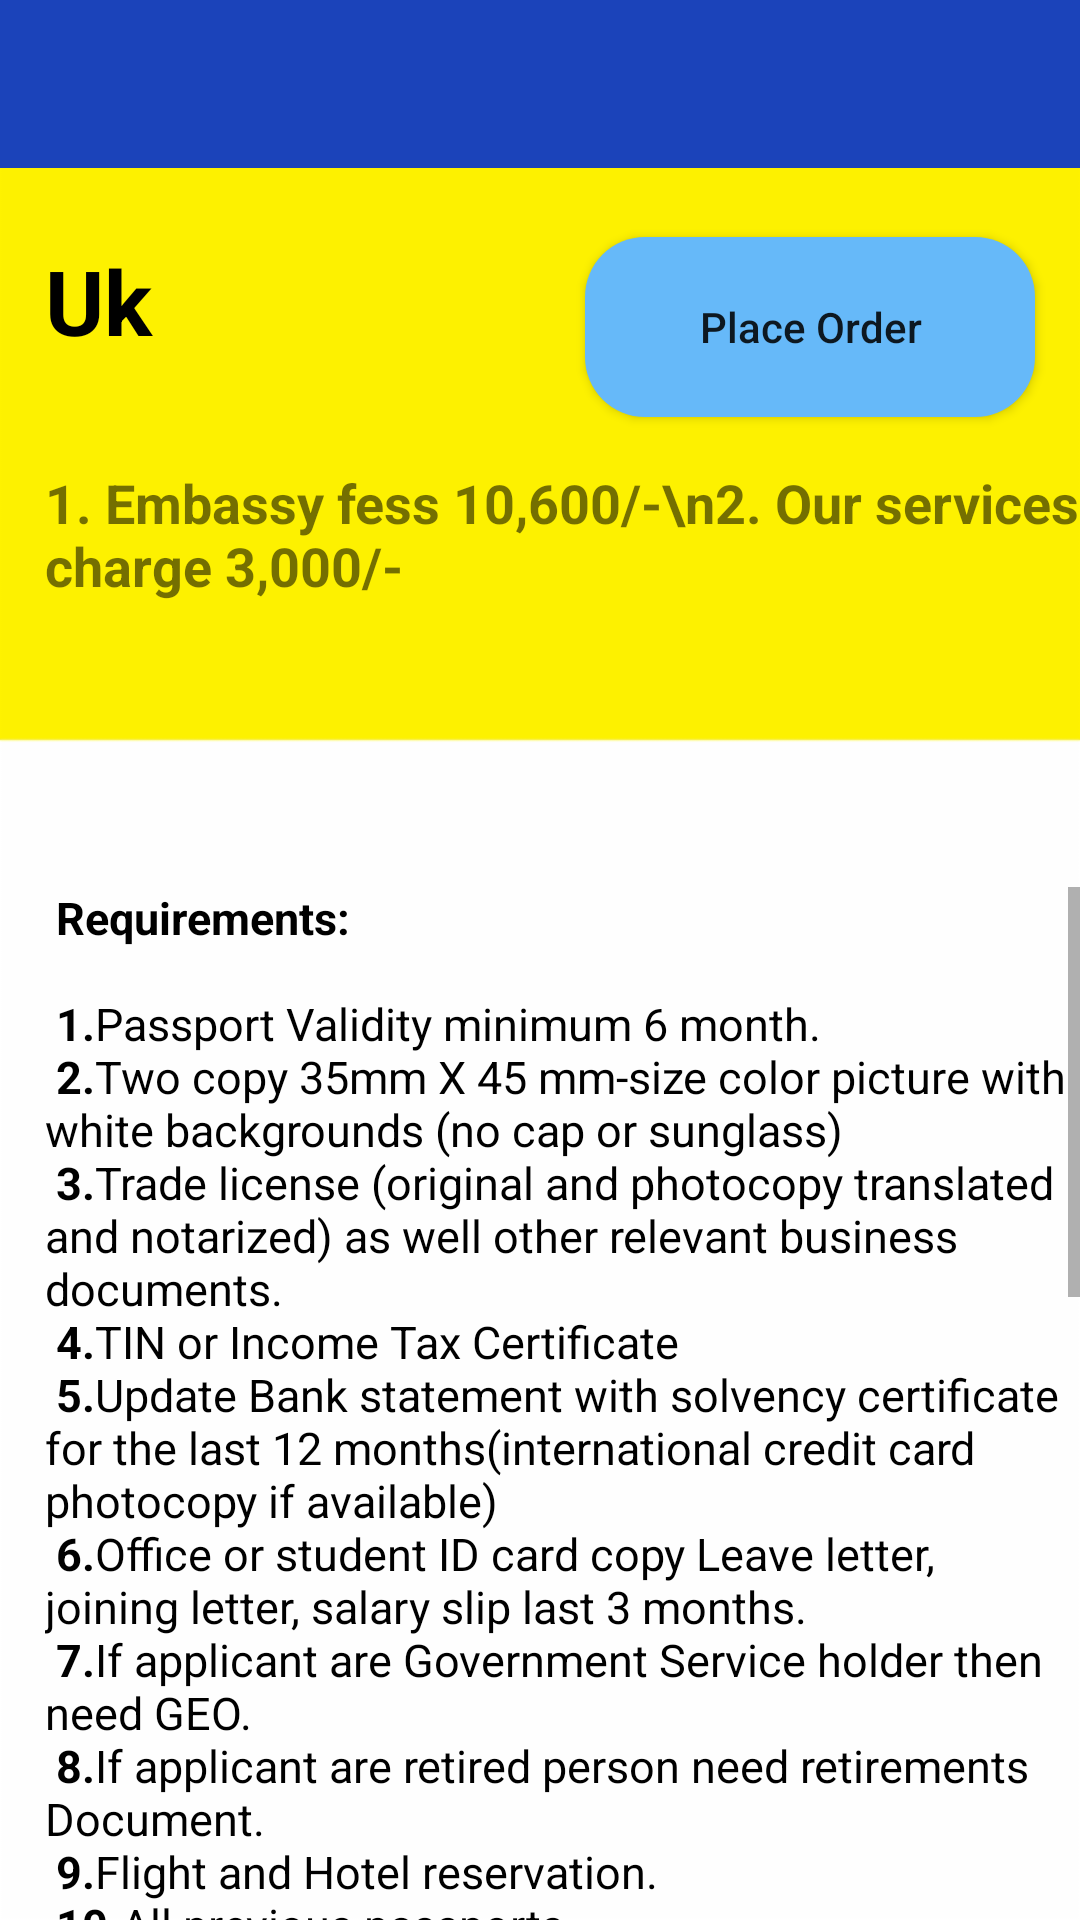

Produce the Android XML layout that renders to this screen, including the resource entries it uses.
<!-- AndroidManifest.xml: application theme AppTheme -->
<!-- res/layout/activity_uk.xml -->
<?xml version="1.0" encoding="utf-8"?>
<RelativeLayout xmlns:android="http://schemas.android.com/apk/res/android"
    xmlns:app="http://schemas.android.com/apk/res-auto"
    xmlns:tools="http://schemas.android.com/tools"
    android:layout_width="match_parent"
    android:layout_height="match_parent"
    android:background="@drawable/bg1"
    tools:context=".uk">

    <android.support.v7.widget.Toolbar
        android:id="@+id/toolbar1"
        android:layout_width="match_parent"
        android:layout_height="wrap_content"
        android:background="@color/blue"
        android:minHeight="?attr/actionBarSize"
        app:titleTextColor="@color/white" />

    <TextView
        android:id="@+id/name"
        android:layout_width="match_parent"
        android:layout_height="wrap_content"
        android:text="Uk"
        android:textSize="30dp"
        android:layout_marginLeft="15dp"
        android:layout_marginTop="80dp"
        android:textColor="@color/black"
        android:textStyle="bold"
        />

    <Button
        android:layout_width="150dp"
        android:layout_height="60dp"
        android:layout_marginTop="23dp"
        android:layout_below="@+id/toolbar1"
        android:layout_alignEnd="@+id/toolbar1"
        android:layout_alignRight="@+id/toolbar1"
        android:layout_marginEnd="15dp"
        android:layout_marginRight="24dp"
        android:layout_marginBottom="109dp"
        android:text="Place Order"
        android:onClick="click"
        android:background="@drawable/custom_button2"
        android:textAllCaps="false" />

    <TextView
        android:id="@+id/price"
        android:layout_below="@+id/name"
        android:layout_width="match_parent"
        android:layout_height="wrap_content"
        android:text="1. Embassy fess 10,600/-\n2. Our services charge 3,000/-"
        android:textSize="18dp"
        android:layout_marginLeft="15dp"
        android:layout_marginTop="35dp"
        android:textStyle="bold"

        />

    <ScrollView
        android:layout_width="match_parent"
        android:layout_height="wrap_content"
        android:layout_below="@+id/price"
        android:layout_marginTop="95dp"
        >
        <TextView
            android:layout_width="match_parent"
            android:layout_height="wrap_content"
            android:text="@string/dtls"
            android:textSize="15dp"
            android:textColor="@color/black"
            android:layout_marginLeft="15dp"

            />


    </ScrollView>




</RelativeLayout>
<!-- resources referenced by this layout -->
<resources>
  <color name="black">#000</color>
  <color name="blue">#1B43BA</color>
  <color name="white">#ffffff</color>
  <!-- drawable bg1: png bitmap (drawable-hdpi, 2126 bytes) -->
  <!-- drawable custom_button2 (drawable) -->
  <?xml version="1.0" encoding="utf-8"?>
  <shape xmlns:android="http://schemas.android.com/apk/res/android" android:shape="rectangle">
      <solid android:color="#66b9f9"/>
      <corners android:radius="20dp"/>
  </shape>
  <string name="dtls"><b> Requirements:</b>\n\n <b>1.</b>Passport Validity minimum 6 month.\n
  <b>2.</b>Two copy 35mm X 45 mm-size color picture with white backgrounds (no cap or sunglass)\n
  <b>3.</b>Trade license (original and photocopy translated and notarized) as well other relevant business documents.\n
  <b>4.</b>TIN or Income Tax Certificate\n
  <b>5.</b>Update Bank statement with solvency certificate for the last 12 months(international credit card photocopy if available)\n
  <b>6.</b>Office or student ID card copy Leave letter, joining letter, salary slip last 3 months.\n
  <b>7.</b>If applicant are Government Service holder then need GEO.\n
  <b>8.</b>If applicant are retired person need retirements Document.\n
  <b>9.</b>Flight and Hotel reservation.\n
  <b>10.</b>All previous passports.\n
  <b>11.</b>NID &amp; Birth certificate must be notarized.\n
  <b>12.</b>Passport copy and other identifying information for spouse and children(even if they are not traveling)\n\n\n<b>Other supporting document</b>\n\n(a) Tour Program\n(b) Visiting card\n(c)
  Marriage certificate\n(d) Birth certificate of children\n(e) Document of
  properties\n(f) Blue book photocopy of car if any\n(g) Document of other
  income if any\n(h) All documents of financial solvency like FDR/ Share
          business/ other savings/Security Deposit /Cash investment\n\n\n<b>Invitee Documents: if you have an invitation letter.</b>\n
  1. Passport Copy\n
  2. Visiting Card\n
  3. Bank statement and solvency certificate copy\n
  4. Utility Bill copy\n
  5. Invitation letter with full details of applicant and invitee.\n\n</string>
  <style name="AppTheme" parent="Theme.AppCompat.Light.NoActionBar">
          
          <item name="colorPrimary">@color/yellow</item>
  
      </style>
  <color name="yellow">#F4C900</color>
</resources>
